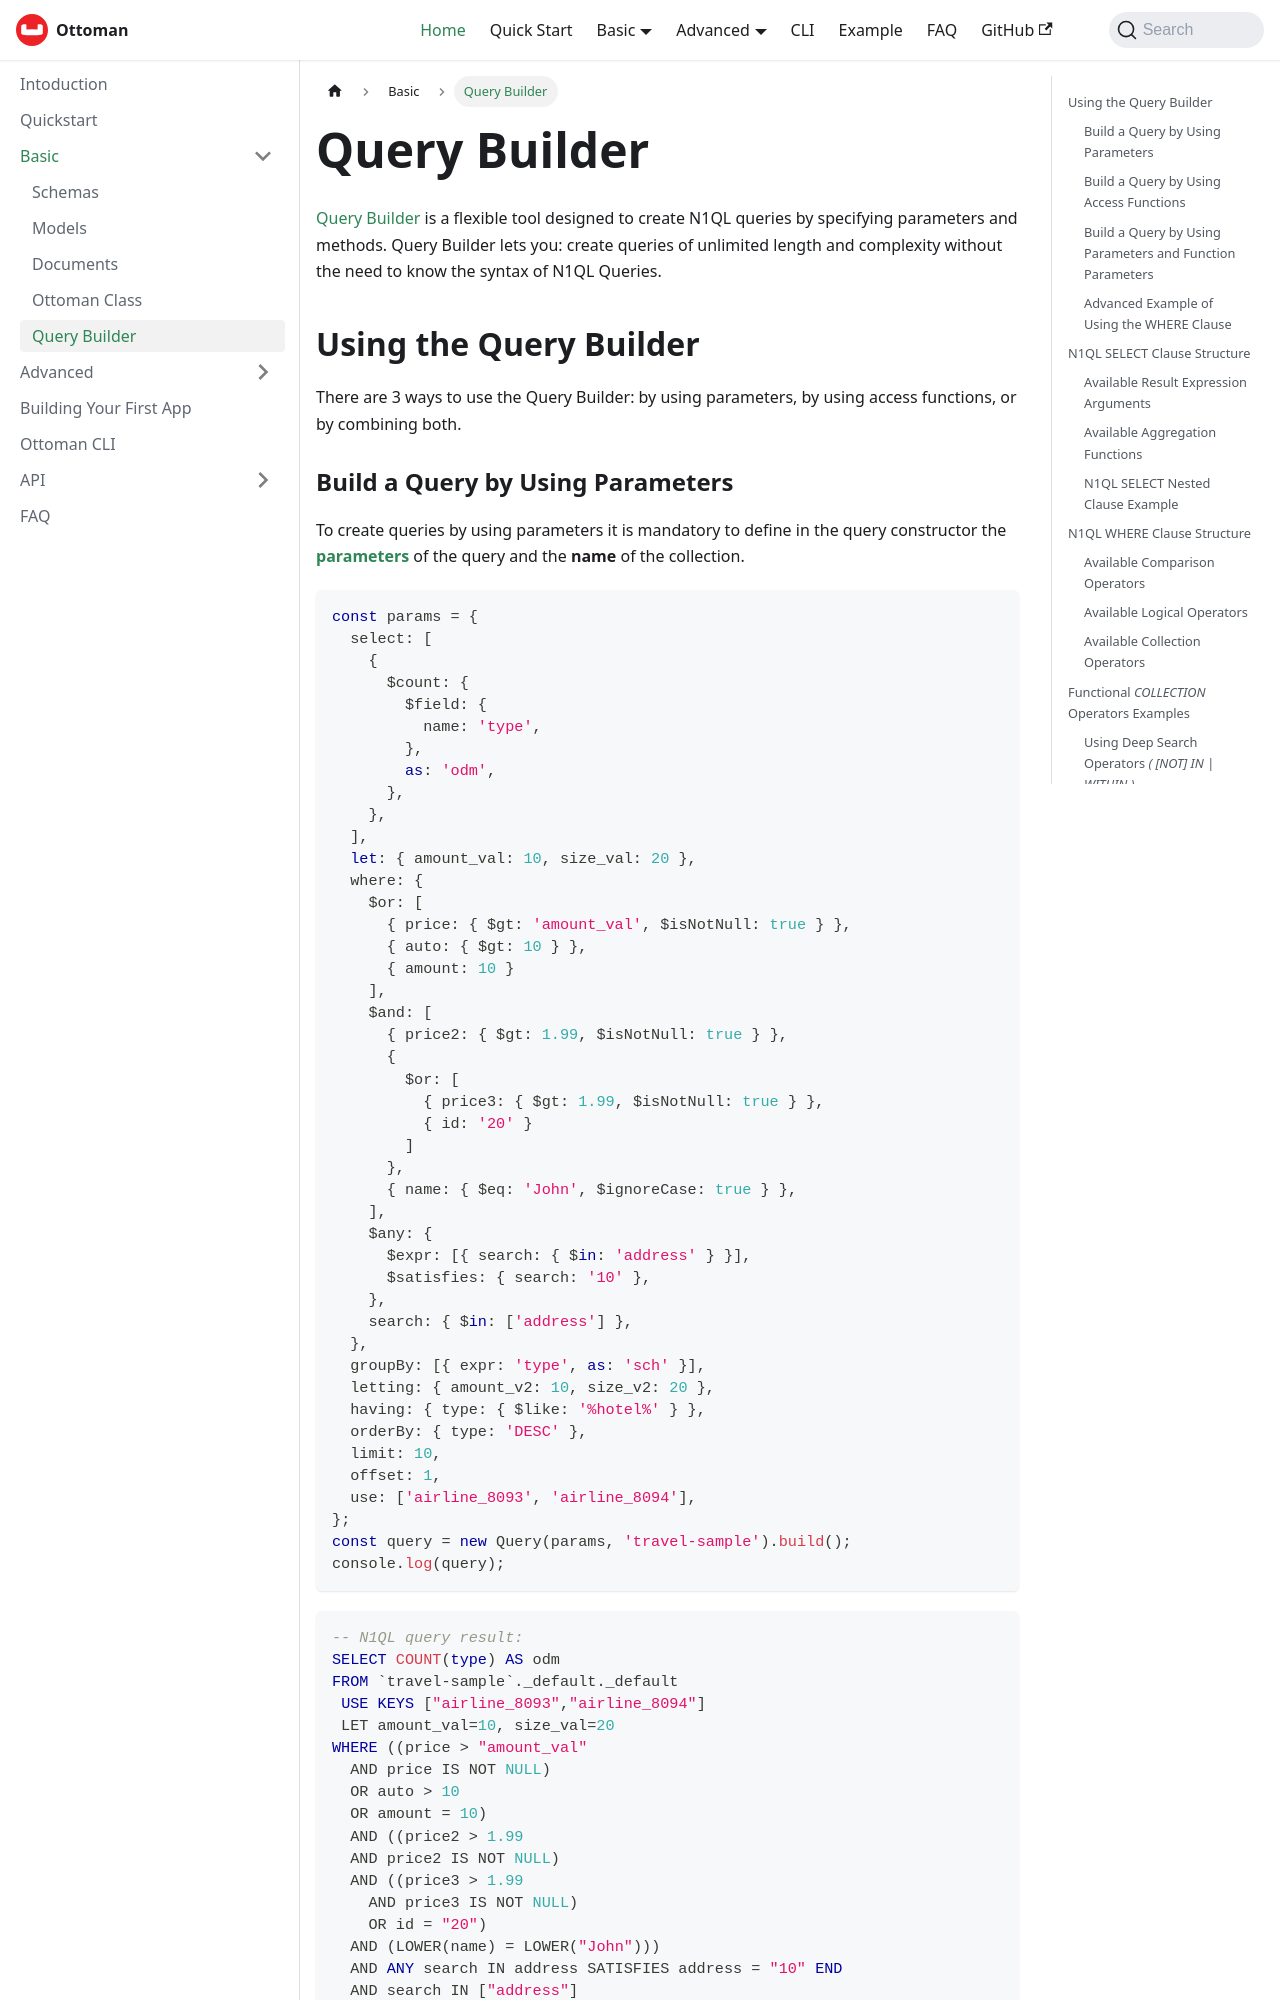

repository: couchbaselabs/node-ottoman · page: docs/basic/query-builder.html · generator: docusaurus

---
sidebar_position: 6
title: Query Builder    
---

# Query Builder

[Query Builder](/docs/api/classes/query.html) is a flexible tool designed to create N1QL queries by specifying parameters and methods. Query Builder lets you: create queries of unlimited length and complexity without the need to know the syntax of N1QL Queries.

## Using the Query Builder

There are 3 ways to use the Query Builder: by using parameters, by using access functions, or by combining both.
